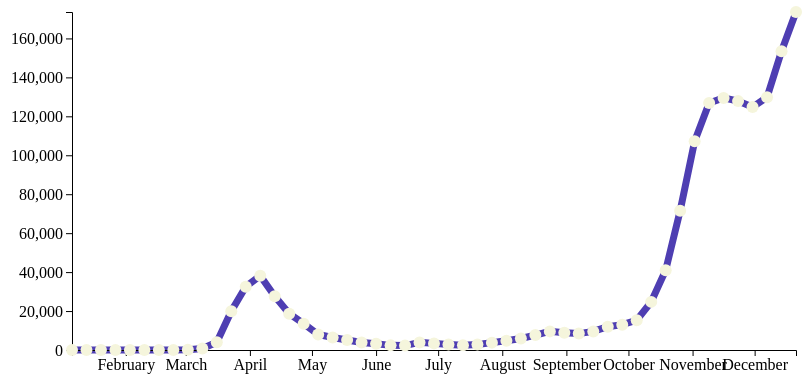
D3 v5 page, settled after 480 driven frames (8 s of simulated time); the page loaded 1 data file(s).



      var margin = {top: 150, right: 150, bottom: 150, left: 150}
        , width = window.innerWidth - margin.left - margin.right
        , height = window.innerHeight - 130 - margin.top - margin.bottom;

      var parseTime = d3.timeParse("%d/%m/%Y");

      var x = d3.scaleTime().range([0, width]);
      var y = d3.scaleLinear().range([height, 0]);

      var valueline = d3.line()
          .x(function(d) { return x(d.dateRep); })
          .y(function(d) { return y(d.cases_weekly); });

      var svg = d3.select("body").append("svg")
          .attr("width", width + margin.left + margin.right)
          .attr("height", height + margin.top + margin.bottom)
        .append("g")
          .attr("transform",
                "translate(" + margin.left + "," + margin.top + ")");


      d3.csv("data/covid_cases.csv").then(function(data) {
        data.forEach(function(d) {
          d.dateRep = parseTime(d.dateRep);
          d.cases_weekly = +d.cases_weekly;
        });

        x.domain(d3.extent(data, function(d) { return d.dateRep; }));
        y.domain([0, d3.max(data, function(d) { return d.cases_weekly; })]);



        svg.append("path")
            .data([data])
            .attr("class", "line")
            .attr("d", valueline);

        svg.append("g")
            .style("font", "16px times")
            .attr("transform", "translate(0," + height + ")")
            .call(d3.axisBottom(x));

        svg.append("g")
            .style("font", "16px times")
            .call(d3.axisLeft(y));

        var selectCircle = svg.selectAll(".circle")
          .data(data)

        selectCircle.enter().append("circle")
          .attr("class", "circle")
          .attr("r",6)
          .attr("cx", function(d) {
            return x(d.dateRep)
          })
          .attr("cy", function(d) {
            return y(d.cases_weekly)
          })


      });


    

### data: data/covid_cases.csv
dateRep, year_week, cases_weekly, deaths_weekly, countriesAndTerritories, geoId, countryterritoryCode, popData2019, continentExp, notification_rate_per_100000_population_…
21/12/2020, 2020-51, 173574, 4300, Germany, DE, DEU, 83019213, Europe, 393.9
14/12/2020, 2020-50, 153424, 3056, Germany, DE, DEU, 83019213, Europe, 341.1
07/12/2020, 2020-49, 129785, 2671, Germany, DE, DEU, 83019213, Europe, 306.6
30/11/2020, 2020-48, 124736, 2136, Germany, DE, DEU, 83019213, Europe, 304.2
23/11/2020, 2020-47, 127806, 1565, Germany, DE, DEU, 83019213, Europe, 309.9
16/11/2020, 2020-46, 129459, 1195, Germany, DE, DEU, 83019213, Europe, 308.7
09/11/2020, 2020-45, 126841, 822, Germany, DE, DEU, 83019213, Europe, 281.9
02/11/2020, 2020-44, 107161, 474, Germany, DE, DEU, 83019213, Europe, 215.3
26/10/2020, 2020-43, 71567, 267, Germany, DE, DEU, 83019213, Europe, 135.6
19/10/2020, 2020-42, 40968, 168, Germany, DE, DEU, 83019213, Europe, 79.11
12/10/2020, 2020-41, 24712, 87, Germany, DE, DEU, 83019213, Europe, 48.18
05/10/2020, 2020-40, 15287, 74, Germany, DE, DEU, 83019213, Europe, 34.07
28/09/2020, 2020-39, 12995, 74, Germany, DE, DEU, 83019213, Europe, 30.09
21/09/2020, 2020-38, 11982, 36, Germany, DE, DEU, 83019213, Europe, 25.94
14/09/2020, 2020-37, 9556, 25, Germany, DE, DEU, 83019213, Europe, 21.65
07/09/2020, 2020-36, 8418, 27, Germany, DE, DEU, 83019213, Europe, 20.75
31/08/2020, 2020-35, 8806, 26, Germany, DE, DEU, 83019213, Europe, 22.12
24/08/2020, 2020-34, 9561, 40, Germany, DE, DEU, 83019213, Europe, 20.78
17/08/2020, 2020-33, 7687, 35, Germany, DE, DEU, 83019213, Europe, 16.4
10/08/2020, 2020-32, 5925, 49, Germany, DE, DEU, 83019213, Europe, 12.91
03/08/2020, 2020-31, 4793, 30, Germany, DE, DEU, 83019213, Europe, 10.33
27/07/2020, 2020-30, 3786, 32, Germany, DE, DEU, 83019213, Europe, 8.01
20/07/2020, 2020-29, 2860, 22, Germany, DE, DEU, 83019213, Europe, 6.35
13/07/2020, 2020-28, 2409, 48, Germany, DE, DEU, 83019213, Europe, 6.27
06/07/2020, 2020-27, 2793, 55, Germany, DE, DEU, 83019213, Europe, 7.46
29/06/2020, 2020-26, 3402, 76, Germany, DE, DEU, 83019213, Europe, 8.79
22/06/2020, 2020-25, 3898, 94, Germany, DE, DEU, 83019213, Europe, 7.43
15/06/2020, 2020-24, 2268, 117, Germany, DE, DEU, 83019213, Europe, 5.6
08/06/2020, 2020-23, 2378, 163, Germany, DE, DEU, 83019213, Europe, 6.77
01/06/2020, 2020-22, 3245, 254, Germany, DE, DEU, 83019213, Europe, 8.57
25/05/2020, 2020-21, 3873, 322, Germany, DE, DEU, 83019213, Europe, 10.83
18/05/2020, 2020-20, 5122, 518, Germany, DE, DEU, 83019213, Europe, 13.88
11/05/2020, 2020-19, 6400, 725, Germany, DE, DEU, 83019213, Europe, 17.32
04/05/2020, 2020-18, 7982, 942, Germany, DE, DEU, 83019213, Europe, 25.9
27/04/2020, 2020-17, 13521, 1346, Germany, DE, DEU, 83019213, Europe, 38.76
20/04/2020, 2020-16, 18656, 1605, Germany, DE, DEU, 83019213, Europe, 55.75
13/04/2020, 2020-15, 27625, 1365, Germany, DE, DEU, 83019213, Europe, 79.16
06/04/2020, 2020-14, 38093, 979, Germany, DE, DEU, 83019213, Europe, 85.06
30/03/2020, 2020-13, 32524, 361, Germany, DE, DEU, 83019213, Europe, 63.19
23/03/2020, 2020-12, 19936, 82, Germany, DE, DEU, 83019213, Europe, 28.75
16/03/2020, 2020-11, 3936, 12, Germany, DE, DEU, 83019213, Europe, 5.67
09/03/2020, 2020-10, 773, 0, Germany, DE, DEU, 83019213, Europe, 1.07
02/03/2020, 2020-09, 114, 0, Germany, DE, DEU, 83019213, Europe, 0.14
24/02/2020, 2020-08, 0, 0, Germany, DE, DEU, 83019213, Europe, 0.0
17/02/2020, 2020-07, 2, 0, Germany, DE, DEU, 83019213, Europe, 0.01
10/02/2020, 2020-06, 4, 0, Germany, DE, DEU, 83019213, Europe, 0.02
03/02/2020, 2020-05, 9, 0, Germany, DE, DEU, 83019213, Europe, 0.01
27/01/2020, 2020-04, 0, 0, Germany, DE, DEU, 83019213, Europe, 0
20/01/2020, 2020-03, 0, 0, Germany, DE, DEU, 83019213, Europe, 0
13/01/2020, 2020-02, 0, 0, Germany, DE, DEU, 83019213, Europe, 0
06/01/2020, 2020-01, 0, 0, Germany, DE, DEU, 83019213, Europe, 